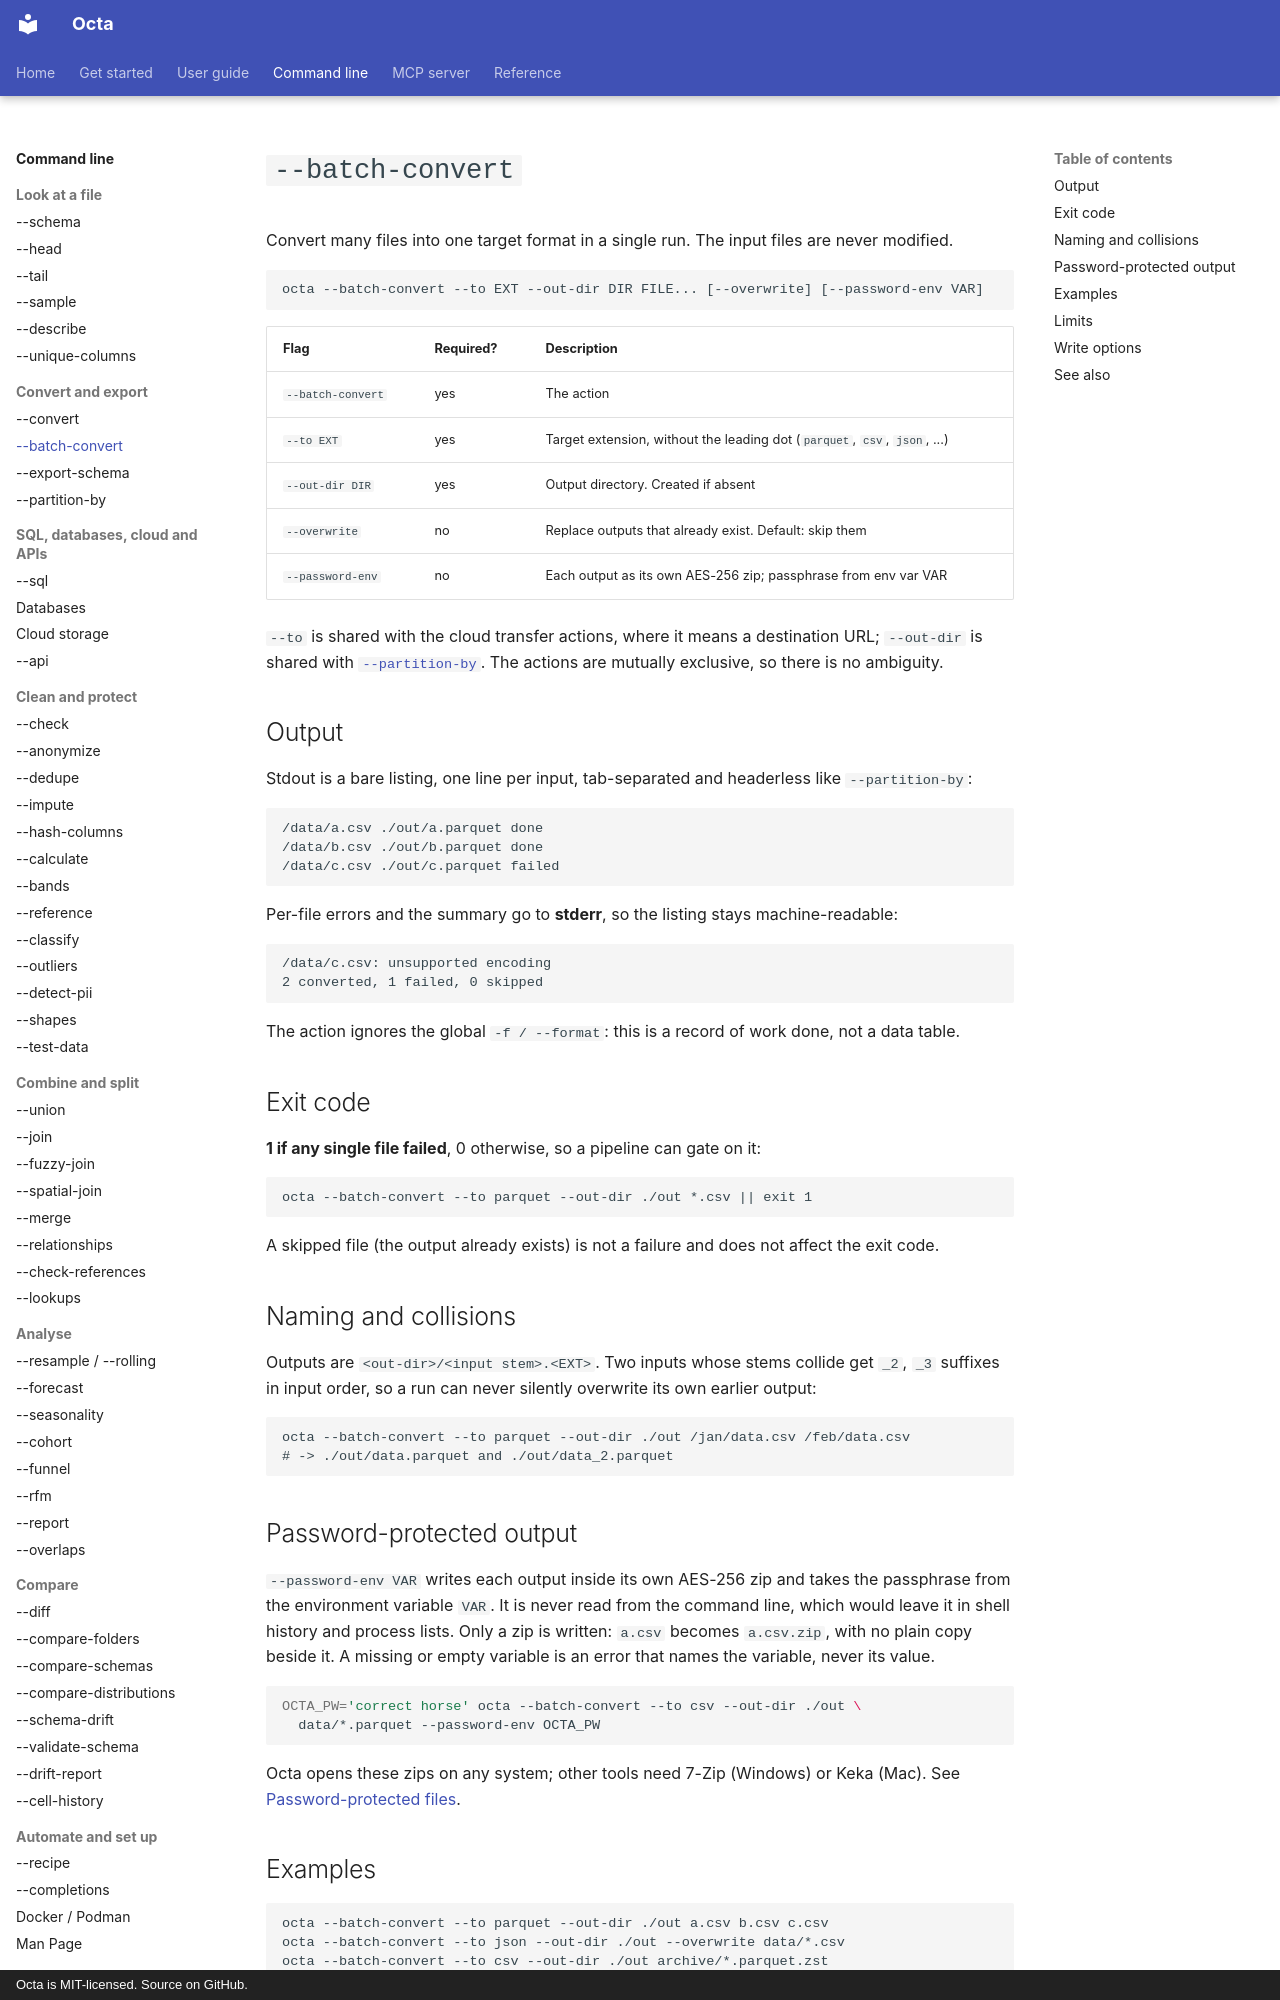

repository: thorstenfoltz/octa · page: cli/batch-convert/index.html · generator: mkdocs · copyright: Octa is MIT-licensed. Source on GitHub.

# `--batch-convert`

Convert many files into one target format in a single run. The input files
are never modified.

```
octa --batch-convert --to EXT --out-dir DIR FILE... [--overwrite] [--password-env VAR]
```

| Flag              | Required? | Description                                                               |
|-------------------|-----------|---------------------------------------------------------------------------|
| `--batch-convert` | yes       | The action                                                                |
| `--to EXT`        | yes       | Target extension, without the leading dot (`parquet`, `csv`, `json`, ...) |
| `--out-dir DIR`   | yes       | Output directory. Created if absent                                       |
| `--overwrite`     | no        | Replace outputs that already exist. Default: skip them                    |
| `--password-env`  | no        | Each output as its own AES-256 zip; passphrase from env var VAR           |

`--to` is shared with the cloud transfer actions, where it means a destination
URL; `--out-dir` is shared with [`--partition-by`](partition.md). The actions
are mutually exclusive, so there is no ambiguity.

## Output

Stdout is a bare listing, one line per input, tab-separated and headerless
like `--partition-by`:

```
/data/a.csv ./out/a.parquet done
/data/b.csv ./out/b.parquet done
/data/c.csv ./out/c.parquet failed
```

Per-file errors and the summary go to **stderr**, so the listing stays
machine-readable:

```
/data/c.csv: unsupported encoding
2 converted, 1 failed, 0 skipped
```

The action ignores the global `-f / --format`: this is a record of work done,
not a data table.

## Exit code

**1 if any single file failed**, 0 otherwise, so a pipeline can gate on it:

```
octa --batch-convert --to parquet --out-dir ./out *.csv || exit 1
```

A skipped file (the output already exists) is not a failure and does not
affect the exit code.

## Naming and collisions

Outputs are `<out-dir>/<input stem>.<EXT>`. Two inputs whose stems collide get
`_2`, `_3` suffixes in input order, so a run can never silently overwrite its
own earlier output:

```
octa --batch-convert --to parquet --out-dir ./out /jan/data.csv /feb/data.csv
# -> ./out/data.parquet and ./out/data_2.parquet
```

## Password-protected output

`--password-env VAR` writes each output inside its own AES-256 zip and takes
the passphrase from the environment variable `VAR`. It is never read from the
command line, which would leave it in shell history and process lists. Only a
zip is written: `a.csv` becomes `a.csv.zip`, with no plain copy beside it.
A missing or empty variable is an error that names the variable, never its
value.

```bash
OCTA_PW='correct horse' octa --batch-convert --to csv --out-dir ./out \
  data/*.parquet --password-env OCTA_PW
```

Octa opens these zips on any system; other tools need 7-Zip (Windows) or
Keka (Mac). See [Password-protected files](../usage/protected-files.md).
